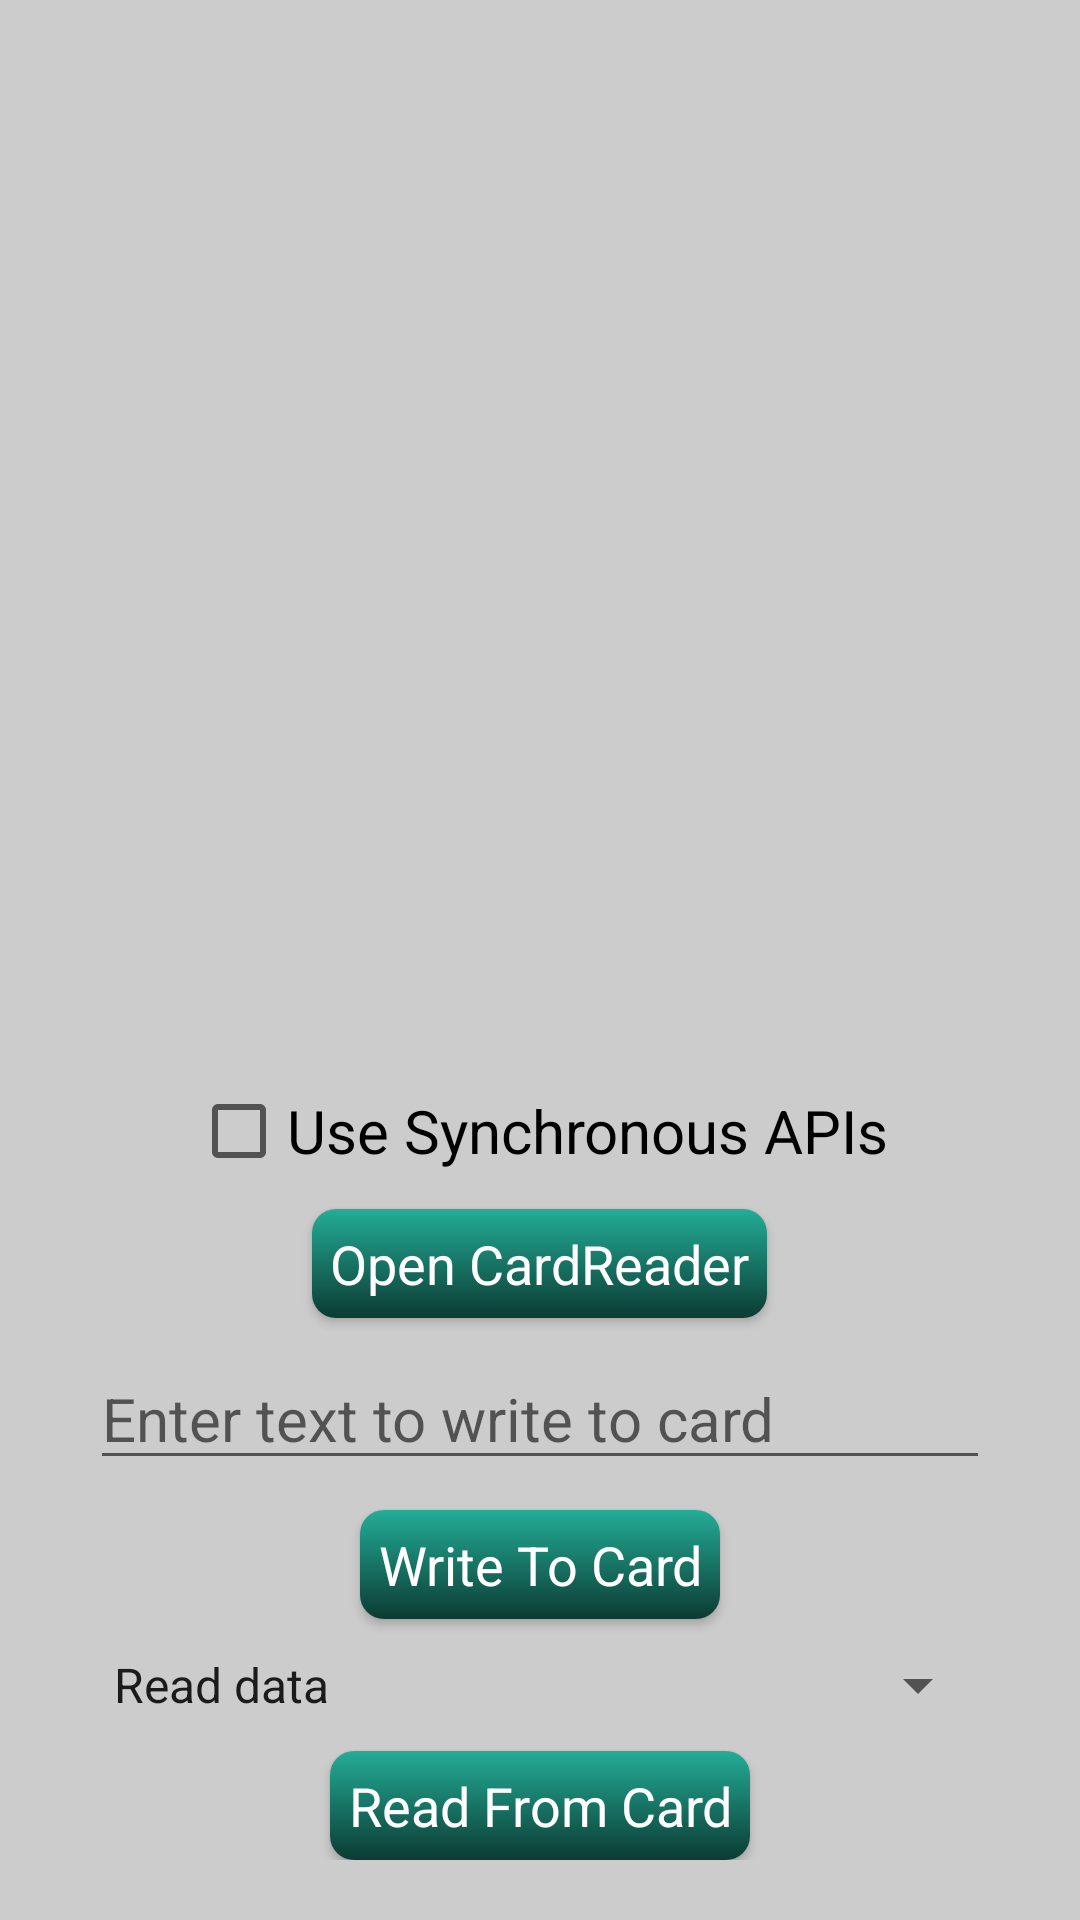

Produce the Android XML layout that renders to this screen, including the resource entries it uses.
<!-- AndroidManifest.xml: application theme AppTheme -->
<!-- res/layout/activity_cardreader.xml -->
<?xml version="1.0" encoding="utf-8"?>
<LinearLayout xmlns:android="http://schemas.android.com/apk/res/android"
    android:layout_width="match_parent"
    android:layout_height="match_parent"
    android:layout_gravity="center"
    android:background="@color/background"
    android:gravity="center"
    android:orientation="vertical">

    <TextView
        android:id="@+id/status_textview"
        android:layout_width="match_parent"
        android:layout_height="wrap_content"
        android:layout_margin="10dp"
        android:gravity="center"
        android:singleLine="true"
        android:textColor="@color/red"
        android:textSize="20sp" />

    <TextView
        android:id="@+id/cardstatus_textview"
        android:layout_width="match_parent"
        android:layout_height="wrap_content"
        android:layout_margin="10dp"
        android:gravity="center"
        android:singleLine="true"
        android:textColor="@color/red"
        android:textSize="18sp" />

    <TextView
        android:id="@+id/data_textview"
        android:layout_width="match_parent"
        android:layout_height="wrap_content"
        android:layout_margin="10dp"
        android:layout_marginStart="10dp"
        android:layout_marginEnd="10dp"
        android:gravity="center"
        android:maxLines="20"
        android:singleLine="false"
        android:textColor="@color/black"
        android:textSize="12sp" />

    <View
        android:layout_width="0dp"
        android:layout_height="0dp"
        android:layout_weight="0.1" />

    <LinearLayout
        android:layout_width="fill_parent"
        android:layout_height="wrap_content"
        android:layout_gravity="center"
        android:layout_marginBottom="20dp"
        android:gravity="center"
        android:orientation="vertical">

        <CheckBox
            android:id="@+id/sync_checkbox"
            android:layout_width="wrap_content"
            android:layout_height="wrap_content"
            android:text="@string/card_sync_checkbox_label"
            android:textSize="20sp" />

        <Button
            android:id="@+id/open_close_button"
            style="@style/CardReaderActivityButton"
            android:layout_marginTop="@dimen/card_margintop"
            android:text="@string/open_card" />

        <EditText
            android:id="@+id/write_edittext"
            android:layout_width="300dp"
            android:layout_height="wrap_content"
            android:layout_marginTop="@dimen/card_margintop"
            android:focusable="true"
            android:hint="@string/card_edtitext_hint"
            android:inputType="text"
            android:maxLength="20"
            android:textSize="20sp" />

        <Button
            android:id="@+id/write_data_button"
            style="@style/CardReaderActivityButton"
            android:layout_marginTop="@dimen/card_margintop"
            android:text="@string/write_data" />

        <Spinner
            android:id="@+id/read_apdu_selector_spinner"
            android:layout_width="300dp"
            android:layout_height="wrap_content"
            android:layout_marginTop="@dimen/card_margintop"
            android:entries="@array/card_spinner_items" />

        <Button
            android:id="@+id/read_data_button"
            style="@style/CardReaderActivityButton"
            android:layout_marginTop="@dimen/card_margintop"
            android:text="@string/read_data" />


    </LinearLayout>

</LinearLayout>
<!-- resources referenced by this layout -->
<resources>
  <string-array name="card_spinner_items">
  		<item>Read data</item>
  		<item>Get UID</item>
  		<item>1K Data</item>
  		<item>2K Data</item>
  		<item>4K Data</item>
  		<item>Get challenge</item>
  		<item>Select TWIC applet</item>
  		<item>Get TWIC CHUID</item>
  		<item>Select File</item>
  	</string-array>
  <color name="background">#CCCCCC</color>
  <color name="black">#000000</color>
  <color name="red">#FF0000</color>
  <dimen name="card_margintop">10dp</dimen>
  <string name="card_edtitext_hint">Enter text to write to card</string>
  <string name="card_sync_checkbox_label">Use Synchronous APIs</string>
  <string name="open_card">Open CardReader</string>
  <string name="read_data">Read From Card</string>
  <string name="write_data">Write To Card</string>
  <style name="CardReaderActivityButton" parent="PageButton">
  		<item name="android:layout_width">wrap_content</item>
  	</style>
  <style name="AppTheme" parent="Theme.AppCompat.Light.DarkActionBar">
  		
  		<item name="colorPrimary">@color/colorPrimary</item>
  		<item name="colorPrimaryDark">@color/colorPrimaryDark</item>
  		<item name="colorAccent">@color/colorAccent</item>
  	</style>
  <style name="PageButton">
  		<item name="android:layout_width">wrap_content</item>
  		<item name="android:layout_height">wrap_content</item>
  		<item name="android:textAppearance">?android:attr/textAppearanceMedium</item>
  		<item name="android:minHeight">0dp</item>
  		<item name="android:minWidth">0dp</item>
  		<item name="android:padding">6dp</item>
  		<item name="android:textColor">@drawable/page_btn_fgd</item>
  		<item name="android:background">@drawable/page_btn_bkgd</item>
  	</style>
  <color name="colorPrimary">#008577</color>
  <color name="colorPrimaryDark">#00574B</color>
  <color name="colorAccent">#D81B60</color>
  <!-- drawable page_btn_fgd (drawable) -->
  <?xml version="1.0" encoding="utf-8"?>
  <selector xmlns:android="http://schemas.android.com/apk/res/android">
  
      <item android:state_enabled="false" android:color="#999999"/>
      <item android:color="#FFFFFF"/>
  
  </selector>
  <!-- drawable page_btn_bkgd (drawable-xxhdpi) -->
  <?xml version="1.0" encoding="utf-8"?>
  <selector xmlns:android="http://schemas.android.com/apk/res/android">
  
  	<item android:state_pressed="true">
  		<shape>
  			<corners android:radius="@dimen/corner_radius" />
  
  			<gradient android:angle="270" android:endColor="@color/btn_pressed_end" android:startColor="@color/btn_pressed_start" />
  		</shape>
  	</item>
  	<item android:state_activated="true">
  		<shape>
  			<corners android:radius="@dimen/corner_radius" />
  
  			<gradient android:angle="270" android:endColor="@color/btn_pressed_end" android:startColor="@color/btn_pressed_start" />
  		</shape>
  	</item>
  	<item android:state_enabled="true">
  		<shape>
  			<corners android:radius="@dimen/corner_radius" />
  
  			<gradient android:angle="270" android:endColor="@color/btn_enabled_end" android:startColor="@color/btn_enabled_start" />
  		</shape>
  	</item>
  	<item>
  		<shape>
  			<corners android:radius="@dimen/corner_radius" />
  
  			<gradient android:angle="270" android:endColor="@color/btn_disabled_end" android:startColor="@color/btn_disabled_start" />
  		</shape>
  	</item>
  
  </selector>
  <dimen name="corner_radius">8dp</dimen>
  <color name="btn_pressed_end">#3b1409</color>
  <color name="btn_pressed_start">#ee5d33</color>
  <color name="btn_enabled_end">#0c3b33</color>
  <color name="btn_enabled_start">#23ad97</color>
  <color name="btn_disabled_end">#353535</color>
  <color name="btn_disabled_start">#666666</color>
</resources>
